Photos from the image-classification dataset "data" in the GitHub repository Navarro45/Projeto-Transformador-1. Its 3 classes are: galaxy, quasar, star.

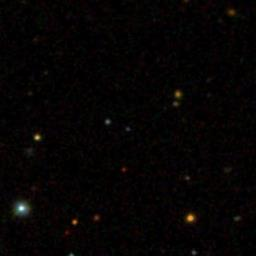
Label: galaxy

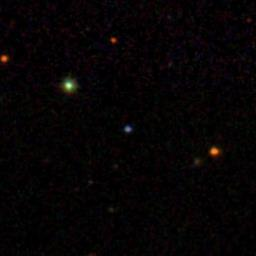
Label: quasar

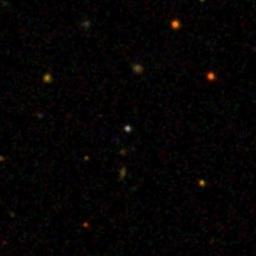
Label: quasar

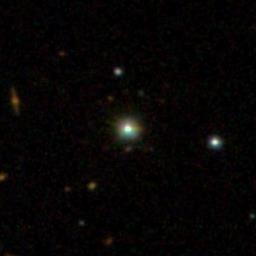
Label: star

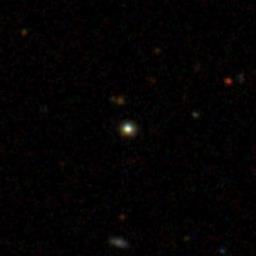
Label: star

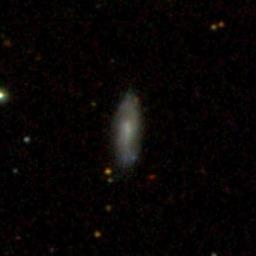
Label: galaxy
